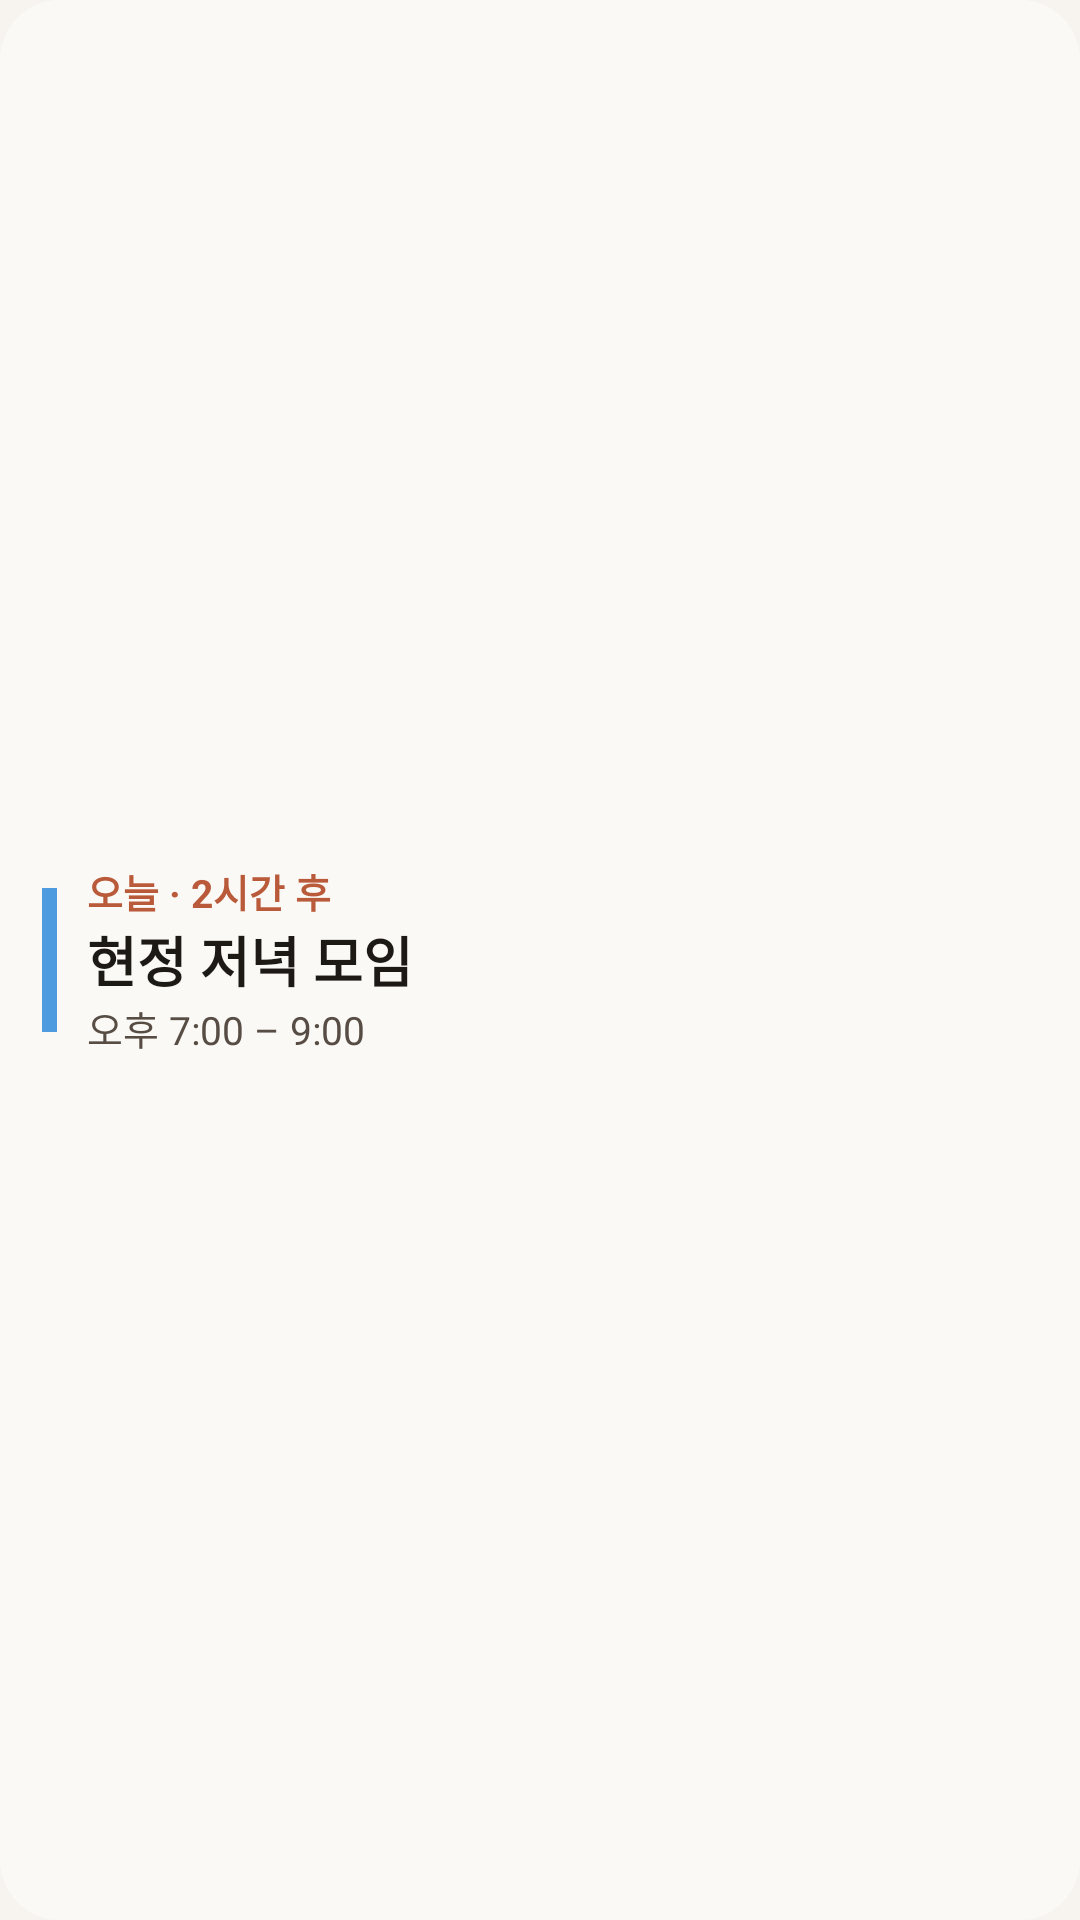

Android layout source for this screen:
<!-- AndroidManifest.xml: application theme Theme.OloCalendar -->
<!-- res/layout/widget_preview_next.xml -->
<?xml version="1.0" encoding="utf-8"?>
<LinearLayout xmlns:android="http://schemas.android.com/apk/res/android"
    android:layout_width="match_parent"
    android:layout_height="match_parent"
    android:background="@drawable/widget_preview_card"
    android:orientation="horizontal"
    android:gravity="center_vertical"
    android:paddingStart="14dp"
    android:paddingEnd="14dp"
    android:paddingTop="8dp"
    android:paddingBottom="8dp">
    <FrameLayout android:layout_width="5dp" android:layout_height="48dp" android:background="#FF4E9BE0" />
    <LinearLayout android:layout_width="0dp" android:layout_height="wrap_content" android:layout_weight="1" android:layout_marginStart="10dp" android:orientation="vertical">
        <TextView android:layout_width="wrap_content" android:layout_height="wrap_content" android:text="오늘 · 2시간 후" android:textSize="13sp" android:textColor="#FFB95B3B" android:textStyle="bold" android:maxLines="1" />
        <TextView android:layout_width="wrap_content" android:layout_height="wrap_content" android:text="현정 저녁 모임" android:textSize="18sp" android:textColor="#FF1D1A16" android:textStyle="bold" android:maxLines="1" />
        <TextView android:layout_width="wrap_content" android:layout_height="wrap_content" android:text="오후 7:00 – 9:00" android:textSize="13sp" android:textColor="#FF574D45" android:maxLines="1" />
    </LinearLayout>
</LinearLayout>
<!-- resources referenced by this layout -->
<resources>
  <!-- drawable widget_preview_card (drawable) -->
  <?xml version="1.0" encoding="utf-8"?>
  <shape xmlns:android="http://schemas.android.com/apk/res/android" android:shape="rectangle">
      <solid android:color="#FFFBF9F5" />
      <corners android:radius="20dp" />
  </shape>
  <style name="Theme.OloCalendar" parent="android:Theme.Material.Light.NoActionBar">
          <item name="android:windowBackground">@color/olo_ivory</item>
          <item name="android:statusBarColor">@android:color/transparent</item>
          <item name="android:navigationBarColor">@android:color/transparent</item>
      </style>
  <color name="olo_ivory">#FFF7F4EF</color>
</resources>
